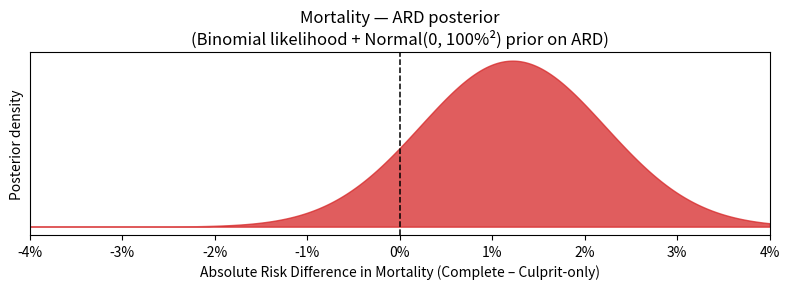
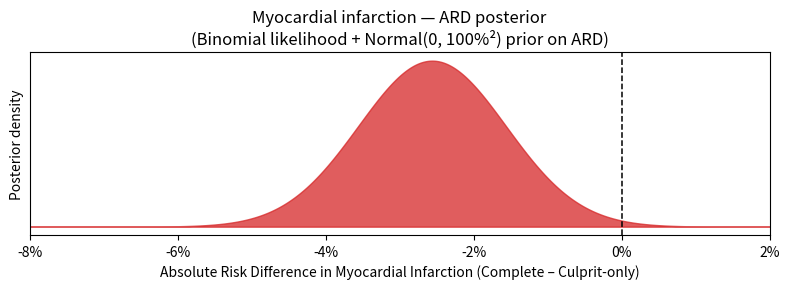
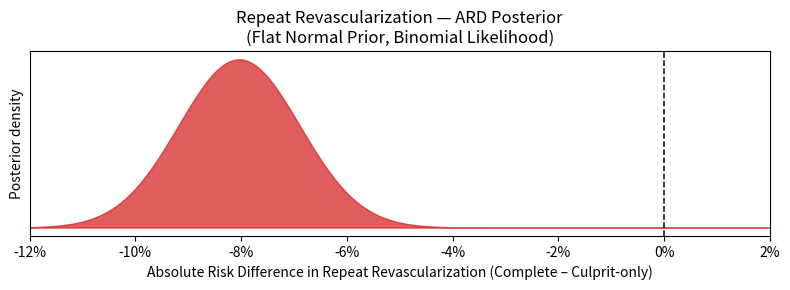
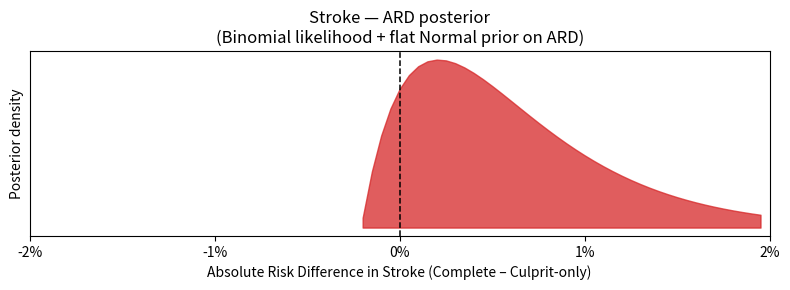

Recreate these plots in Python, in order.
# -*- coding: utf-8 -*-
"""Untitled11.ipynb

Automatically generated by Colab.

Original file is located at
    https://colab.research.google.com/<link-removed>
"""

# ============================================
# COMMON IMPORTS
# ============================================
import numpy as np
import math
import matplotlib.pyplot as plt
from scipy.stats import norm, binom

# ============================================
# 1. MORTALITY — 5/240 vs 3/238
# ARD model, flat prior on ARD, Normal approx for plot/probs
# x-axis: -4% to +4%, ticks 1%
# ============================================
print("\n" + "="*60)
print("MORTALITY")
print("="*60)

a   = 5      # deaths in complete group
n_t = 240
c   = 3      # deaths in culprit-only group
n_c = 238

p_c_hat = c / n_c
print(f"Mortality: {a}/{n_t} (complete) vs {c}/{n_c} (culprit-only)")
print(f"Baseline risk p_c = {p_c_hat:.4f} ({p_c_hat*100:.2f}%)\n")

prior_mu = 0.0
prior_sd = 1.0
print("Prior on ARD (proportion scale):")
print(f"delta ~ Normal(mean={prior_mu:.2f}, sd={prior_sd:.2f})")
print("This corresponds to mean 0% and SD 100% on ARD.\n")

grid_min  = -0.50
grid_max  =  0.50
grid_step =  0.0005

delta_grid = np.arange(grid_min, grid_max + grid_step, grid_step)
p_t_grid = p_c_hat + delta_grid
valid = (p_t_grid > 1e-9) & (p_t_grid < 1 - 1e-9)
delta_grid = delta_grid[valid]
p_t_grid   = p_t_grid[valid]
rr_grid    = p_t_grid / p_c_hat

log_like  = binom.logpmf(a, n_t, p_t_grid)
log_prior = norm.logpdf(delta_grid, loc=prior_mu, scale=prior_sd)
log_post = log_like + log_prior
log_post_max = np.max(log_post)
post_unnorm  = np.exp(log_post - log_post_max)

post_norm_const = np.sum(post_unnorm) * grid_step
post_density    = post_unnorm / post_norm_const

delta_mean   = np.sum(delta_grid * post_density) * grid_step
delta2_mean  = np.sum((delta_grid**2) * post_density) * grid_step
delta_var    = delta2_mean - delta_mean**2
delta_sd     = math.sqrt(max(delta_var, 1e-20))

cdf_vals = np.cumsum(post_density) * grid_step

def quantile_delta(q):
    return np.interp(q, cdf_vals, delta_grid)

delta_L      = quantile_delta(0.025)
delta_U      = quantile_delta(0.975)
delta_median = quantile_delta(0.50)

mean_pct   = delta_mean   * 100
L_pct      = delta_L      * 100
U_pct      = delta_U      * 100
median_pct = delta_median * 100

print("Posterior ARD for mortality (true from grid, ARD = p_t - p_c):")
print(f"Median ARD = {median_pct:.2f}%")
print(f"Mean ARD   = {mean_pct:.2f}%")
print(f"95% CrI   ≈ [{L_pct:.2f}%, {U_pct:.2f}%]\n")

def quantile_rr(q):
    return np.interp(q, cdf_vals, rr_grid)

rr_mean   = np.sum(rr_grid * post_density) * grid_step
rr_L      = quantile_rr(0.025)
rr_U      = quantile_rr(0.975)
rr_median = quantile_rr(0.50)

print("Posterior RR for mortality (from ARD-based posterior):")
print(f"Median RR = {rr_median:.3f}")
print(f"Mean RR   = {rr_mean:.3f}")
print(f"95% CrI  ≈ [{rr_L:.3f}, {rr_U:.3f}]\n")

mu_ard = delta_mean
sd_ard = delta_sd
print("Normal approximation on ARD (for plotting & probabilities):")
print(f"ARD ~ Normal(mean={mu_ard*100:.2f}%, sd={sd_ard*100:.2f}%)\n")

thresholds_pct = np.arange(-5, 6, 1)
print("Posterior probabilities P(ARD ≤ t%) for mortality (Normal approx):")
for t in thresholds_pct:
    t_prop = t / 100.0
    z = (t_prop - mu_ard) / sd_ard
    p = norm.cdf(z)
    print(f"P(ARD ≤ {t:+d}%) ≈ {p:.4f}")
print()

x_plot_min  = -4.0
x_plot_max  =  4.0
x_tick_step =  1.0

x_grid_pct  = np.linspace(x_plot_min, x_plot_max, 500)
x_grid_prop = x_grid_pct / 100.0
dens_norm = norm.pdf(x_grid_prop, loc=mu_ard, scale=sd_ard)
dens_norm /= dens_norm.max()
scale = 0.8

fig, ax = plt.subplots(figsize=(8, 3))
posterior_color = plt.get_cmap("tab10")(3)
ax.fill_between(x_grid_pct, 0, dens_norm*scale, color=posterior_color, alpha=0.75)
ax.axvline(0.0, linestyle="--", linewidth=1.1, color="black")
ax.grid(False)
ax.set_xlim(x_plot_min, x_plot_max)
xticks = np.arange(x_plot_min, x_plot_max + 1e-9, x_tick_step)
ax.set_xticks(xticks)
ax.set_xticklabels([f"{int(v)}%" for v in xticks])
ax.set_yticks([])
ax.set_ylabel("Posterior density")
ax.set_xlabel("Absolute Risk Difference in Mortality (Complete – Culprit-only)")
ax.set_title("Mortality — ARD posterior\n(Binomial likelihood + Normal(0, 100%²) prior on ARD)")
plt.tight_layout()
plt.show()


# ============================================
# 2. MI — 5/240 vs 12/238
# ARD model, flat prior on ARD, Normal approx for plot/probs
# x-axis: -8% to +2%, ticks 2%
# ============================================
print("\n" + "="*60)
print("MYOCARDIAL INFARCTION")
print("="*60)

a   = 5      # MI in complete group
n_t = 240
c   = 12     # MI in culprit-only group
n_c = 238

p_c_hat = c / n_c
print(f"Myocardial infarction: {a}/{n_t} (complete) vs {c}/{n_c} (culprit-only)")
print(f"Baseline risk p_c = {p_c_hat:.4f} ({p_c_hat*100:.2f}%)\n")

prior_mu = 0.0
prior_sd = 1.0
print("Prior on ARD (proportion scale):")
print(f"delta ~ Normal(mean={prior_mu:.2f}, sd={prior_sd:.2f})")
print("This corresponds to mean 0% and SD 100% on ARD.\n")

grid_min  = -0.50
grid_max  =  0.50
grid_step =  0.0005

delta_grid = np.arange(grid_min, grid_max + grid_step, grid_step)
p_t_grid = p_c_hat + delta_grid
valid = (p_t_grid > 1e-9) & (p_t_grid < 1 - 1e-9)
delta_grid = delta_grid[valid]
p_t_grid   = p_t_grid[valid]
rr_grid    = p_t_grid / p_c_hat

log_like  = binom.logpmf(a, n_t, p_t_grid)
log_prior = norm.logpdf(delta_grid, loc=prior_mu, scale=prior_sd)
log_post  = log_like + log_prior
log_post_max = np.max(log_post)
post_unnorm  = np.exp(log_post - log_post_max)
post_norm_const = np.sum(post_unnorm) * grid_step
post_density    = post_unnorm / post_norm_const

delta_mean   = np.sum(delta_grid * post_density) * grid_step
delta2_mean  = np.sum((delta_grid**2) * post_density) * grid_step
delta_var    = delta2_mean - delta_mean**2
delta_sd     = math.sqrt(max(delta_var, 1e-20))

cdf_vals = np.cumsum(post_density) * grid_step

def q_delta(q):
    return np.interp(q, cdf_vals, delta_grid)

delta_L      = q_delta(0.025)
delta_U      = q_delta(0.975)
delta_median = q_delta(0.50)

mean_pct   = delta_mean   * 100
L_pct      = delta_L      * 100
U_pct      = delta_U      * 100
median_pct = delta_median * 100

print("Posterior ARD for MI (true from grid, ARD = p_t - p_c):")
print(f"Median ARD = {median_pct:.2f}%")
print(f"Mean ARD   = {mean_pct:.2f}%")
print(f"95% CrI   ≈ [{L_pct:.2f}%, {U_pct:.2f}%]\n")

def q_rr(q):
    return np.interp(q, cdf_vals, rr_grid)

rr_mean   = np.sum(rr_grid * post_density) * grid_step
rr_L      = q_rr(0.025)
rr_U      = q_rr(0.975)
rr_median = q_rr(0.50)

print("Posterior RR for MI (from ARD-based posterior):")
print(f"Median RR = {rr_median:.3f}")
print(f"Mean RR   = {rr_mean:.3f}")
print(f"95% CrI  ≈ [{rr_L:.3f}, {rr_U:.3f}]\n")

mu_ard = delta_mean
sd_ard = delta_sd
print("Normal approximation on ARD (for plotting & probabilities):")
print(f"ARD ~ Normal(mean={mu_ard*100:.2f}%, sd={sd_ard*100:.2f}%)\n")

thresholds_pct = np.arange(-5, 6, 1)
print("Posterior probabilities P(ARD ≤ t%) for MI (Normal approx):")
for t in thresholds_pct:
    t_prop = t / 100.0
    z = (t_prop - mu_ard) / sd_ard
    p = norm.cdf(z)
    print(f"P(ARD ≤ {t:+d}%) ≈ {p:.4f}")
print()

x_plot_min  = -8.0
x_plot_max  =  2.0
x_tick_step =  2.0

x_grid_pct  = np.linspace(x_plot_min, x_plot_max, 500)
x_grid_prop = x_grid_pct / 100.0
dens_norm = norm.pdf(x_grid_prop, loc=mu_ard, scale=sd_ard)
dens_norm /= dens_norm.max()
scale = 0.8

fig, ax = plt.subplots(figsize=(8, 3))
posterior_color = plt.get_cmap("tab10")(3)
ax.fill_between(x_grid_pct, 0, dens_norm*scale, color=posterior_color, alpha=0.75)
ax.axvline(0.0, linestyle="--", linewidth=1.1, color="black")
ax.grid(False)
ax.set_xlim(x_plot_min, x_plot_max)
xticks = np.arange(x_plot_min, x_plot_max + 1e-9, x_tick_step)
ax.set_xticks(xticks)
ax.set_xticklabels([f"{int(v)}%" for v in xticks])
ax.set_yticks([])
ax.set_ylabel("Posterior density")
ax.set_xlabel("Absolute Risk Difference in Myocardial Infarction (Complete – Culprit-only)")
ax.set_title("Myocardial infarction — ARD posterior\n(Binomial likelihood + Normal(0, 100%²) prior on ARD)")
plt.tight_layout()
plt.show()


# ============================================
# 3. REPEAT REVASCULARIZATION — 7/240 vs 27/238
# ARD model, flat prior on ARD, Normal approx for plot/probs
# x-axis: -12% to +2%, ticks 2%
# ============================================
print("\n" + "="*60)
print("REPEAT REVASCULARIZATION")
print("="*60)

a   = 7
n_t = 240
c   = 27
n_c = 238

p_c_hat = c / n_c
print(f"Repeat revascularization: {a}/{n_t} (complete) vs {c}/{n_c} (culprit-only)")
print(f"Baseline risk p_c = {p_c_hat:.4f} ({p_c_hat*100:.2f}%)\n")

prior_mu = 0.0
prior_sd = 1.0
print("Prior on ARD: Normal(0, 1.0^2) → ~ flat\n")

grid_min  = -0.50
grid_max  =  0.50
grid_step =  0.0005

delta_grid = np.arange(grid_min, grid_max + grid_step, grid_step)
p_t_grid = p_c_hat + delta_grid
valid = (p_t_grid > 1e-9) & (p_t_grid < 1 - 1e-9)
delta_grid = delta_grid[valid]
p_t_grid   = p_t_grid[valid]
rr_grid    = p_t_grid / p_c_hat

log_like  = binom.logpmf(a, n_t, p_t_grid)
log_prior = norm.logpdf(delta_grid, loc=prior_mu, scale=prior_sd)
log_post  = log_like + log_prior
log_post_max = np.max(log_post)
post_unnorm  = np.exp(log_post - log_post_max)
post_norm_const = np.sum(post_unnorm) * grid_step
post_density    = post_unnorm / post_norm_const

delta_mean   = np.sum(delta_grid * post_density) * grid_step
delta2_mean  = np.sum((delta_grid**2) * post_density) * grid_step
delta_var    = delta2_mean - delta_mean**2
delta_sd     = math.sqrt(max(delta_var, 1e-20))

cdf_vals = np.cumsum(post_density) * grid_step

def q_delta(q):
    return np.interp(q, cdf_vals, delta_grid)

delta_L      = q_delta(0.025)
delta_U      = q_delta(0.975)
delta_median = q_delta(0.50)

mean_pct   = delta_mean   * 100
L_pct      = delta_L      * 100
U_pct      = delta_U      * 100
median_pct = delta_median * 100

print("Posterior ARD for repeat revascularization (true from grid):")
print(f"Median ARD = {median_pct:.2f}%")
print(f"Mean ARD   = {mean_pct:.2f}%")
print(f"95% CrI   ≈ [{L_pct:.2f}%, {U_pct:.2f}%]\n")

def q_rr(q):
    return np.interp(q, cdf_vals, rr_grid)

rr_mean   = np.sum(rr_grid * post_density) * grid_step
rr_L      = q_rr(0.025)
rr_U      = q_rr(0.975)
rr_median = q_rr(0.50)

print("Posterior RR for repeat revascularization:")
print(f"Median RR = {rr_median:.3f}")
print(f"Mean RR   = {rr_mean:.3f}")
print(f"95% CrI  ≈ [{rr_L:.3f}, {rr_U:.3f}]\n")

mu_ard = delta_mean
sd_ard = delta_sd
print("Normal approx:")
print(f"ARD ~ Normal({mu_ard*100:.2f}%, {sd_ard*100:.2f}%)\n")

print("P(ARD ≤ t%) from Normal approx:")
for t in range(-5, 6):
    z = (t/100 - mu_ard) / sd_ard
    print(f"P(ARD ≤ {t:+d}%) = {norm.cdf(z):.4f}")
print()

x_plot_min  = -12.0
x_plot_max  =   2.0
x_tick_step =   2.0

x_grid_pct  = np.linspace(x_plot_min, x_plot_max, 600)
x_grid_prop = x_grid_pct / 100.0
dens_norm = norm.pdf(x_grid_prop, loc=mu_ard, scale=sd_ard)
dens_norm /= dens_norm.max()
scale = 0.8

fig, ax = plt.subplots(figsize=(8, 3))
posterior_color = plt.get_cmap("tab10")(3)
ax.fill_between(x_grid_pct, 0, dens_norm*scale, color=posterior_color, alpha=0.75)
ax.axvline(0.0, linestyle="--", linewidth=1.1, color="black")
ax.set_xlim(x_plot_min, x_plot_max)
ax.set_xticks(np.arange(x_plot_min, x_plot_max+0.01, x_tick_step))
ax.set_xticklabels([f"{int(v)}%" for v in np.arange(x_plot_min, x_plot_max+0.01, x_tick_step)])
ax.set_yticks([])
ax.grid(False)
ax.set_ylabel("Posterior density")
ax.set_xlabel("Absolute Risk Difference in Repeat Revascularization (Complete – Culprit-only)")
ax.set_title("Repeat Revascularization — ARD Posterior\n(Flat Normal Prior, Binomial Likelihood)")
plt.tight_layout()
plt.show()


# ============================================
# 4. STROKE — 1/240 vs 0/238
# ARD model, flat prior on ARD, TRUE posterior curve (no Normal approx)
# x-axis: -2% to +2%, ticks 1%
# ============================================
print("\n" + "="*60)
print("STROKE")
print("="*60)

a   = 1
n_t = 240
c   = 0
n_c = 238

print(f"Stroke: {a}/{n_t} (complete) vs {c}/{n_c} (culprit-only)")

# continuity-corrected baseline risk
p_c_hat = (c + 0.5) / (n_c + 1)
print(f"Baseline risk p_c (corr) = {p_c_hat:.5f} ({p_c_hat*100:.3f}%)\n")

prior_mu = 0.0
prior_sd = 1.0
print("Prior on ARD: delta ~ Normal(0, 1.0^2)\n")

grid_min  = -0.50
grid_max  =  0.50
grid_step =  0.0005

delta_grid = np.arange(grid_min, grid_max + grid_step, grid_step)
p_t_grid   = p_c_hat + delta_grid
valid      = (p_t_grid > 1e-9) & (p_t_grid < 1 - 1e-9)
delta_grid = delta_grid[valid]
p_t_grid   = p_t_grid[valid]
rr_grid    = p_t_grid / p_c_hat

log_like  = binom.logpmf(a, n_t, p_t_grid)
log_prior = norm.logpdf(delta_grid, loc=prior_mu, scale=prior_sd)
log_post  = log_like + log_prior
log_post_max = np.max(log_post)
post_unnorm  = np.exp(log_post - log_post_max)
post_norm_const = np.sum(post_unnorm) * grid_step
post_density    = post_unnorm / post_norm_const

delta_mean   = np.sum(delta_grid * post_density) * grid_step
delta2_mean  = np.sum((delta_grid**2) * post_density) * grid_step
delta_var    = delta2_mean - delta_mean**2
delta_sd     = math.sqrt(max(delta_var, 1e-20))

cdf_vals = np.cumsum(post_density) * grid_step

def q_delta(q):
    return np.interp(q, cdf_vals, delta_grid)

delta_L      = q_delta(0.025)
delta_U      = q_delta(0.975)
delta_median = q_delta(0.50)

mean_pct   = delta_mean   * 100
L_pct      = delta_L      * 100
U_pct      = delta_U      * 100
median_pct = delta_median * 100

print("Posterior ARD for stroke (true grid posterior):")
print(f"Median ARD = {median_pct:.3f}%")
print(f"Mean ARD   = {mean_pct:.3f}%")
print(f"95% CrI   ≈ [{L_pct:.3f}%, {U_pct:.3f}%]\n")

def q_rr(q):
    return np.interp(q, cdf_vals, rr_grid)

rr_mean   = np.sum(rr_grid * post_density) * grid_step
rr_L      = q_rr(0.025)
rr_U      = q_rr(0.975)
rr_median = q_rr(0.50)

print("Posterior RR for stroke (from grid posterior):")
print(f"Median RR = {rr_median:.3f}")
print(f"Mean RR   = {rr_mean:.3f}")
print(f"95% CrI  ≈ [{rr_L:.3f}, {rr_U:.3f}]\n")

print("Posterior probabilities P(ARD ≤ t%) for stroke (grid-based):")
for t in range(-5, 6):
    t_prop = t / 100.0
    p = np.interp(t_prop, delta_grid, cdf_vals)
    print(f"P(ARD ≤ {t:+d}%) ≈ {p:.4f}")
print()

x_min_pct  = -2.0
x_max_pct  =  2.0
mask       = (delta_grid*100 >= x_min_pct) & (delta_grid*100 <= x_max_pct)
x_plot_pct = delta_grid[mask] * 100
dens_plot  = post_density[mask]
dens_plot /= dens_plot.max()
scale = 0.8

fig, ax = plt.subplots(figsize=(8, 3))
posterior_color = plt.get_cmap("tab10")(3)
ax.fill_between(x_plot_pct, 0, dens_plot*scale,
                color=posterior_color, alpha=0.75)
ax.axvline(0.0, linestyle="--", linewidth=1.1, color="black")
ax.set_xlim(x_min_pct, x_max_pct)
ax.set_xticks(np.arange(x_min_pct, x_max_pct+0.01, 1.0))
ax.set_xticklabels([f"{int(v)}%" for v in np.arange(x_min_pct, x_max_pct+0.01, 1.0)])
ax.set_yticks([])
ax.grid(False)
ax.set_ylabel("Posterior density")
ax.set_xlabel("Absolute Risk Difference in Stroke (Complete – Culprit-only)")
ax.set_title("Stroke — ARD posterior\n(Binomial likelihood + flat Normal prior on ARD)")
plt.tight_layout()
plt.show()